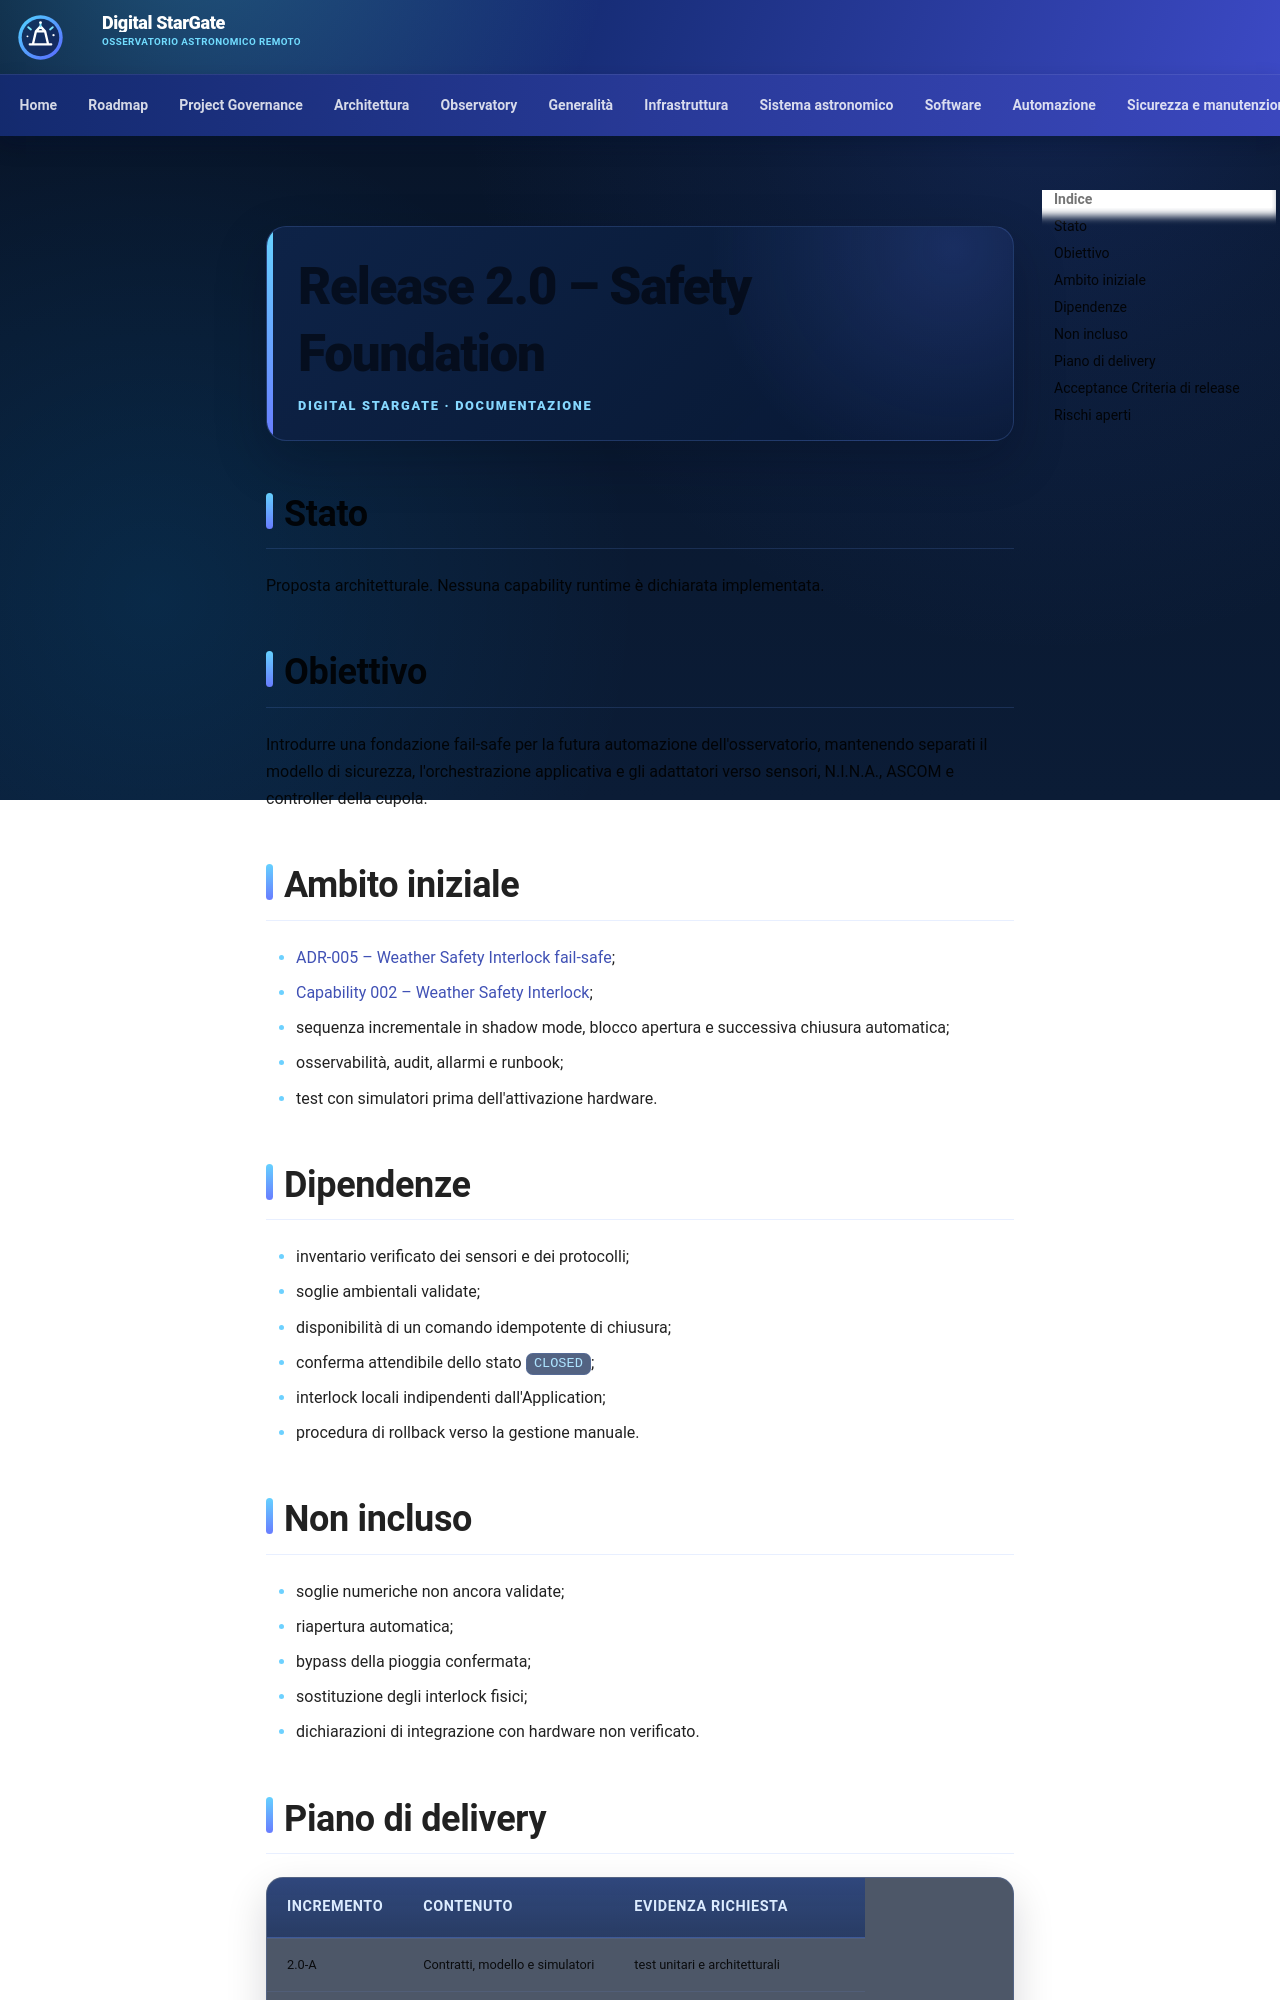

repository: maininimassimo-bit/digital-stargate-manual · page: releases/release-2.0-safety-foundation/index.html · generator: mkdocs

# Release 2.0 – Safety Foundation

## Stato

Proposta architetturale. Nessuna capability runtime è dichiarata implementata.

## Obiettivo

Introdurre una fondazione fail-safe per la futura automazione dell'osservatorio, mantenendo separati il modello di sicurezza, l'orchestrazione applicativa e gli adattatori verso sensori, N.I.N.A., ASCOM e controller della cupola.

## Ambito iniziale

- [ADR-005 – Weather Safety Interlock fail-safe](../architecture/ADR-005-Weather-Safety-Interlock.md);
- [Capability 002 – Weather Safety Interlock](../developer/capability-002-weather-safety-interlock.md);
- sequenza incrementale in shadow mode, blocco apertura e successiva chiusura automatica;
- osservabilità, audit, allarmi e runbook;
- test con simulatori prima dell'attivazione hardware.

## Dipendenze

- inventario verificato dei sensori e dei protocolli;
- soglie ambientali validate;
- disponibilità di un comando idempotente di chiusura;
- conferma attendibile dello stato `CLOSED`;
- interlock locali indipendenti dall'Application;
- procedura di rollback verso la gestione manuale.

## Non incluso

- soglie numeriche non ancora validate;
- riapertura automatica;
- bypass della pioggia confermata;
- sostituzione degli interlock fisici;
- dichiarazioni di integrazione con hardware non verificato.
